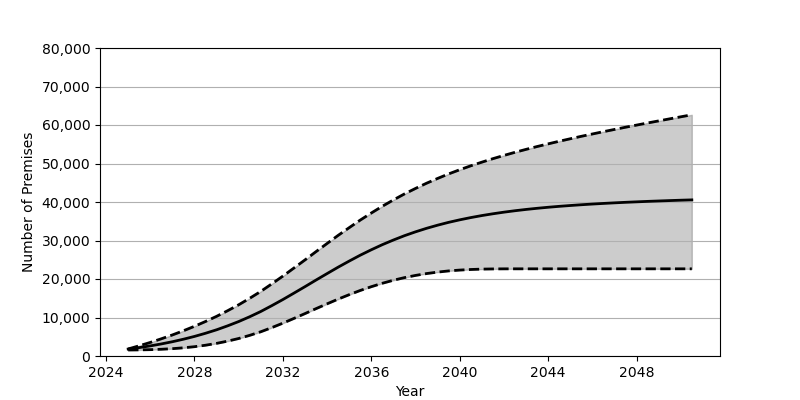

Data behind this chart, as committed beside it:
Date, Low, Base, High
2025-01, 1559, 1801, 1832
2025-07, 1588, 2180, 2649
2026-01, 1648, 2626, 3524
2026-07, 1749, 3130, 4463
2027-01, 1905, 3707, 5470
2027-07, 2122, 4352, 6550
2028-01, 2417, 5084, 7716
2028-07, 2797, 5902, 8962
2029-01, 3282, 6810, 10306
2029-07, 3860, 7829, 11758
2030-01, 4548, 8951, 13308
2030-07, 5362, 10191, 14985
2031-01, 6297, 11562, 16786
2031-07, 7371, 13072, 18730
2032-01, 8534, 14666, 20756
2032-07, 9758, 16325, 22847
2033-01, 11024, 18020, 24967
2033-07, 12297, 19722, 27106
2034-01, 13555, 21414, 29237
2034-07, 14773, 23065, 31323
2035-01, 15934, 24658, 33341
2035-07, 17015, 26173, 35294
2036-01, 18003, 27594, 37145
2036-07, 18893, 28918, 38899
2037-01, 19681, 30133, 40549
2037-07, 20359, 31246, 42094
2038-01, 20931, 32256, 43531
2038-07, 21410, 33161, 44875
2039-01, 21794, 33982, 46127
2039-07, 22100, 34714, 47295
2040-01, 22318, 35369, 48383
2040-07, 22469, 35953, 49402
2041-01, 22567, 36479, 50353
2041-07, 22615, 36940, 51252
2042-01, 22638, 37362, 52103
2042-07, 22644, 37731, 52908
2043-01, 22644, 38068, 53673
2043-07, 22644, 38363, 54404
2044-01, 22644, 38634, 55104
2044-07, 22644, 38873, 55777
2045-01, 22644, 39089, 56430
2045-07, 22644, 39287, 57061
2046-01, 22644, 39468, 57670
2046-07, 22644, 39629, 58268
2047-01, 22644, 39780, 58850
2047-07, 22644, 39919, 59421
2048-01, 22644, 40041, 59979
2048-07, 22644, 40162, 60530
2049-01, 22644, 40267, 61070
2049-07, 22644, 40369, 61602
2050-01, 22644, 40466, 62133
2050-07, 22644, 40548, 62653
